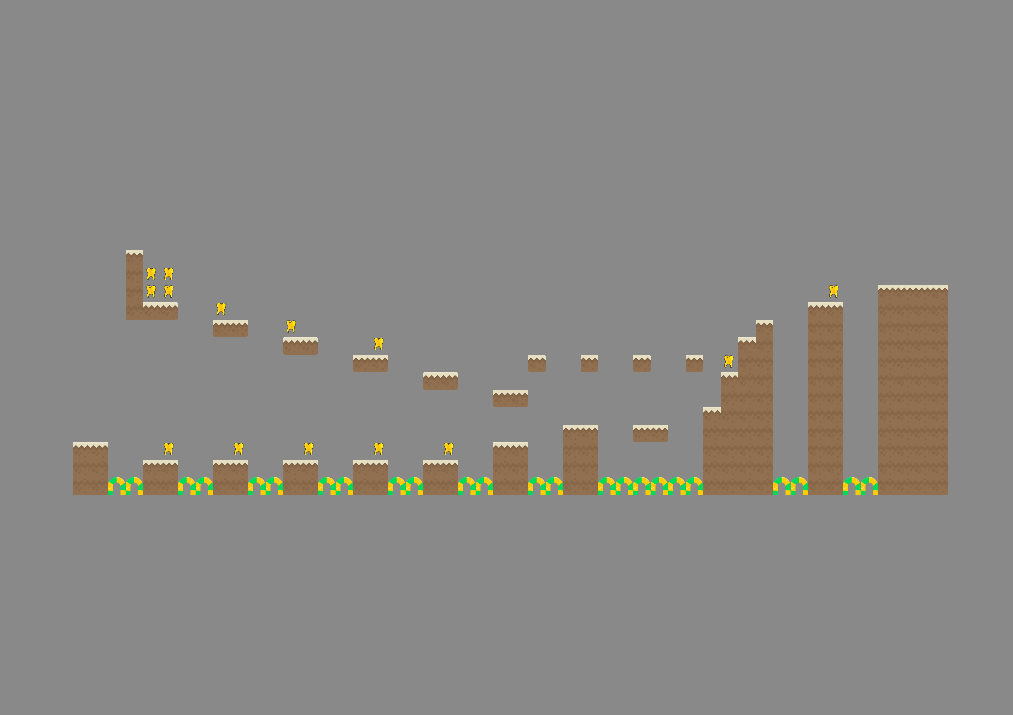

The table this chart was drawn from, first rows:
-1, -1, -1, -1, -1, -1, -1, -1, -1, -1, -1, -1, -1, -1, -1, -1, -1, -1, -1, -1, -1, -1, -1, -1
-1, -1, -1, 31, -1, -1, -1, -1, -1, -1, -1, -1, -1, -1, -1, -1, -1, -1, -1, -1, -1, -1, -1, -1
-1, -1, -1, 44, 12, 12, -1, -1, -1, -1, -1, -1, -1, -1, -1, -1, -1, -1, -1, -1, -1, -1, -1, -1
-1, -1, -1, 44, 12, 12, -1, -1, -1, -1, -1, -1, -1, -1, -1, -1, -1, -1, -1, -1, -1, -1, -1, -1
-1, -1, -1, 44, 31, 32, -1, -1, 12, -1, -1, -1, -1, -1, -1, -1, -1, -1, -1, -1, -1, -1, -1, -1
-1, -1, -1, -1, -1, -1, -1, -1, 30, 32, -1, -1, 12, -1, -1, -1, -1, -1, -1, -1, -1, -1, -1, -1
-1, -1, -1, -1, -1, -1, -1, -1, -1, -1, -1, -1, 30, 32, -1, -1, -1, 12, -1, -1, -1, -1, -1, -1
-1, -1, -1, -1, -1, -1, -1, -1, -1, -1, -1, -1, -1, -1, -1, -1, 30, 32, -1, -1, -1, -1, -1, -1
-1, -1, -1, -1, -1, -1, -1, -1, -1, -1, -1, -1, -1, -1, -1, -1, -1, -1, -1, -1, 30, 32, -1, -1
-1, -1, -1, -1, -1, -1, -1, -1, -1, -1, -1, -1, -1, -1, -1, -1, -1, -1, -1, -1, -1, -1, -1, -1
-1, -1, -1, -1, -1, -1, -1, -1, -1, -1, -1, -1, -1, -1, -1, -1, -1, -1, -1, -1, -1, -1, -1, -1
-1, -1, -1, -1, -1, -1, -1, -1, -1, -1, -1, -1, -1, -1, -1, -1, -1, -1, -1, -1, -1, -1, -1, -1
31, 31, -1, -1, -1, 12, -1, -1, -1, 12, -1, -1, -1, 12, -1, -1, -1, 12, -1, -1, -1, 12, -1, -1
44, 44, -1, -1, 31, 31, -1, -1, 31, 31, -1, -1, 31, 31, -1, -1, 31, 31, -1, -1, 31, 31, -1, -1
44, 44, 93, 93, 44, 44, 93, 93, 44, 44, 93, 93, 44, 44, 93, 93, 44, 44, 93, 93, 44, 44, 93, 93
